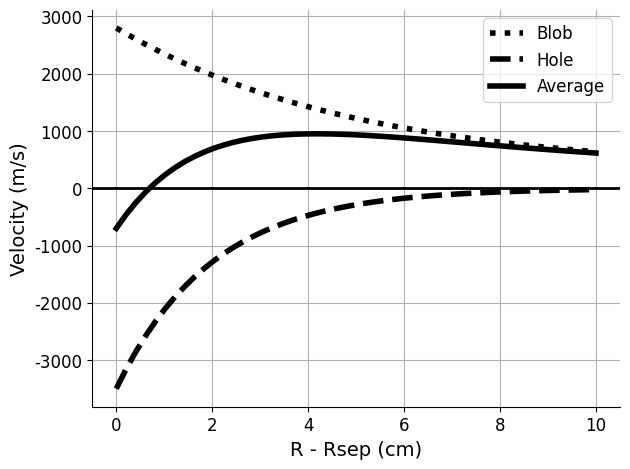

This figure's Python source:
import numpy as np
import matplotlib.pyplot as plt


plt.rcParams['font.family'] = 'Century Gothic'

def gauss(x, H, A, x0, sigma):
    return H + A * np.exp(-(x - x0) ** 2 / (2 * sigma ** 2))


# Assume the average blob velocity
rmrs = np.linspace(0, 10, 50)
v_blob1 = (0, 2500)
v_blob2 = (10, 100)
v_hole1 = (0, -2000)
v_hole2 = (3, 0)

m_blob = (v_blob2[1] - v_blob1[1]) / (v_blob2[0] - v_blob1[0])
m_hole = (v_hole2[1] - v_hole1[1]) / (v_hole2[0] - v_hole1[0])

v_blob = m_blob * (rmrs - v_blob1[0]) + v_blob1[1]
v_hole = m_hole * (rmrs - v_hole1[0]) + v_hole1[1]

v_hole[rmrs > 3] = 0.0

v_blob = np.exp(-rmrs / 5) * 2500 + 300
v_hole = -np.exp(-rmrs / 2) * 3500

fig, ax = plt.subplots()
ax.plot(rmrs, v_blob, label="Blob", color="k", lw=4, linestyle=":")
ax.plot(rmrs, v_hole, label="Hole", color="k", lw=4, linestyle="--")
ax.plot(rmrs, v_blob+v_hole, label="Average", lw=4, color="k", linestyle="-")
ax.set_xlabel("R - Rsep (cm)", fontsize=14)
ax.set_ylabel("Velocity (m/s)", fontsize=14)
ax.legend(fontsize=12)
ax.grid()
ax.tick_params(labelsize=12)
ax.axhline(0.0, color="k", lw=2)
ax.spines["top"].set_visible(False)
ax.spines["right"].set_visible(False)
fig.tight_layout()
fig.show()
